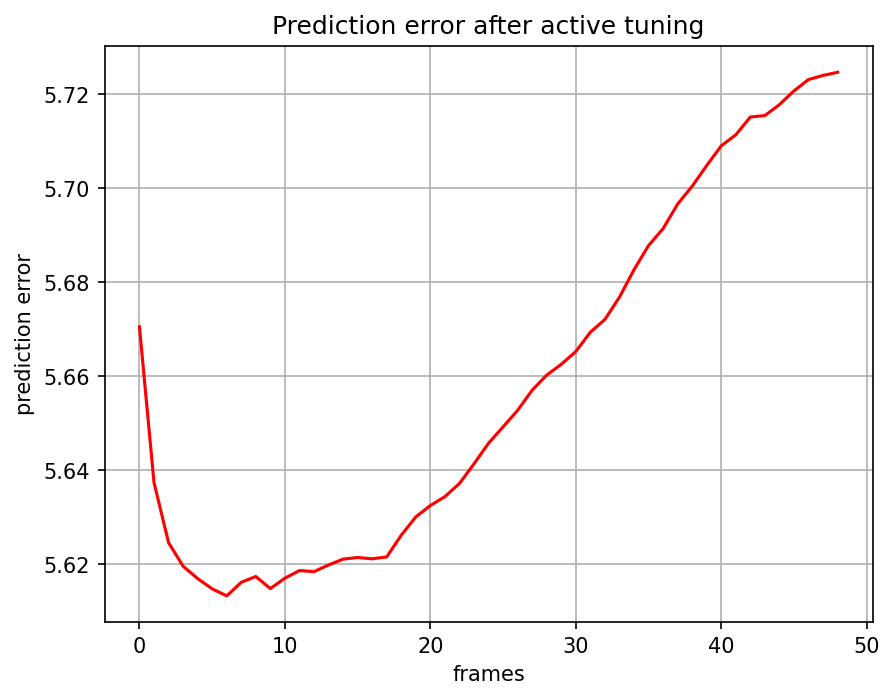

Data behind this chart, as committed beside it:
, 0
0, 5.671
1, 5.637
2, 5.625
3, 5.62
4, 5.617
5, 5.615
6, 5.613
7, 5.616
8, 5.617
9, 5.615
10, 5.617
11, 5.619
12, 5.618
13, 5.62
14, 5.621
15, 5.621
16, 5.621
17, 5.622
18, 5.626
19, 5.63
20, 5.632
21, 5.634
22, 5.637
23, 5.641
24, 5.646
25, 5.649
26, 5.653
27, 5.657
28, 5.66
29, 5.663
30, 5.665
31, 5.669
32, 5.672
33, 5.677
34, 5.683
35, 5.688
36, 5.691
37, 5.697
38, 5.7
39, 5.705
40, 5.709
41, 5.711
42, 5.715
43, 5.715
44, 5.718
45, 5.721
46, 5.723
47, 5.724
48, 5.725
